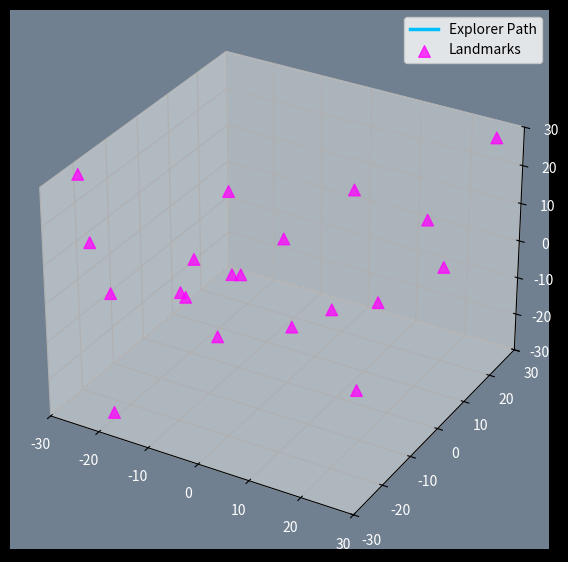

The script that saved this image:
import numpy as np
import matplotlib.pyplot as plt
from matplotlib.animation import FuncAnimation
from mpl_toolkits.mplot3d import Axes3D

# Setting up the figure for our visualization
visualization_figure = plt.figure(figsize=(10, 7))
exploration_space = visualization_figure.add_subplot(111, projection='3d')
visualization_figure.patch.set_color('black')  # Figure background color
exploration_space.set_facecolor('slategray')  # Plotting area background color

# Defining the exploration boundaries
boundary_limit = 30
exploration_space.set_xlim([-boundary_limit, boundary_limit])
exploration_space.set_ylim([-boundary_limit, boundary_limit])
exploration_space.set_zlim([-boundary_limit, boundary_limit])

# Adjusting axes labels and ticks for better visibility
[ax_label.set_color('white') for ax_label in exploration_space.get_xticklabels() + exploration_space.get_yticklabels() + exploration_space.get_zticklabels()]

# Initial setup for the explorer's path and static landmarks
explorer_path = np.array([[0, 0, 0]])  # Start at the origin
fixed_landmarks = np.random.uniform(-boundary_limit, boundary_limit, (20, 3))  # Landmark positions

# Initial rendering of the explorer's path and landmarks with improved aesthetics
path_line, = exploration_space.plot(explorer_path[:, 0], explorer_path[:, 1], explorer_path[:, 2], color='deepskyblue', label='Explorer Path', linewidth=2.5)
landmark_points = exploration_space.scatter(fixed_landmarks[:, 0], fixed_landmarks[:, 1], fixed_landmarks[:, 2], color='magenta', marker='^', s=70, alpha=0.75, label='Landmarks')
exploration_space.legend()

# Function to animate the explorer's movements and path expansion
def animate_explorer(frame):
    global explorer_path
    movement_vector = explorer_path[-1] + np.random.uniform(-1, 1, 3)  # New movement direction
    explorer_path = np.vstack([explorer_path, movement_vector])  # Append the new movement to the path

    # Update the path's visual representation
    path_line.set_data(explorer_path[:, 0], explorer_path[:, 1])
    path_line.set_3d_properties(explorer_path[:, 2])

    # Dynamically adjust the plot's boundaries to keep the path within view
    if np.any(np.abs(movement_vector) > boundary_limit - 5):
        expanded_boundary = np.max(np.abs(explorer_path)) + 10
        exploration_space.set_xlim([-expanded_boundary, expanded_boundary])
        exploration_space.set_ylim([-expanded_boundary, expanded_boundary])
        exploration_space.set_zlim([-expanded_boundary, expanded_boundary])

    return path_line,

# Execute the animation with the updated path color for better visibility
explorer_animation = FuncAnimation(visualization_figure, animate_explorer, frames=100, interval=100, blit=False)

plt.show()
